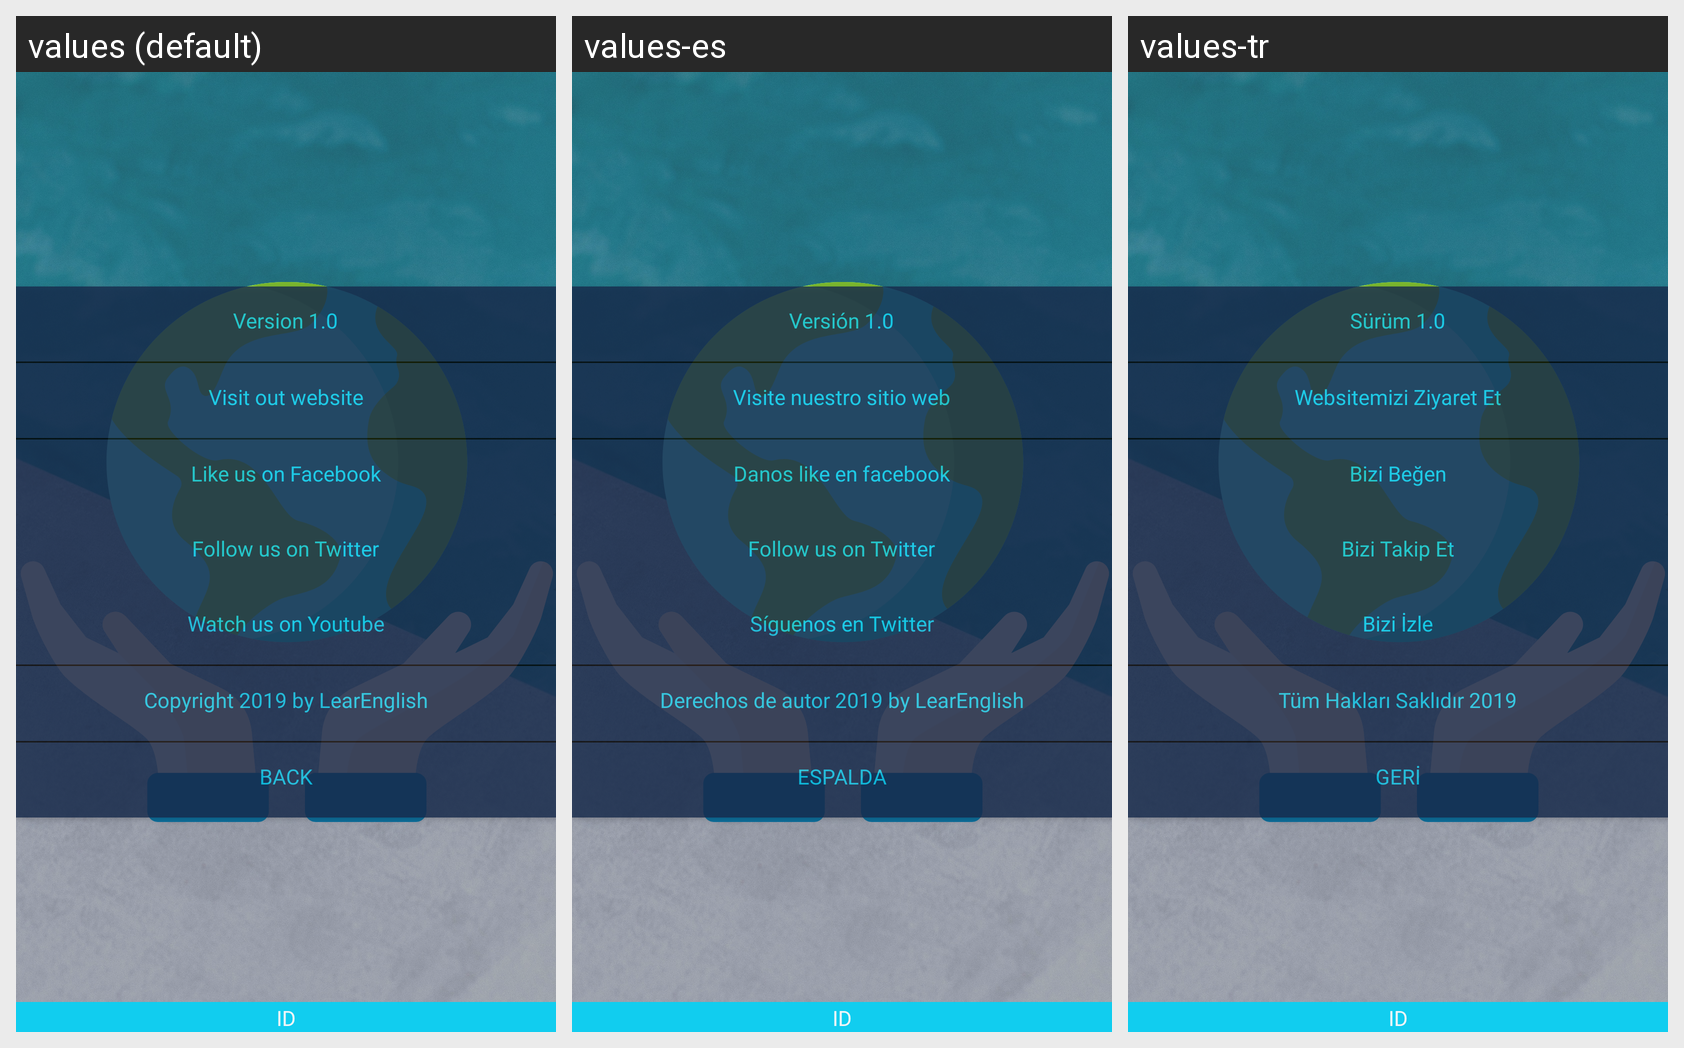

This grid shows one Android layout under several languages. Give, for every string resource on the screen, its name, the default text and each shown locale's text.
Android screen res/layout/activity_about.xml rendered under 3 locales, left to right: values (default), values-es, values-tr. Device: Nexus 5 (rendered at 1080×1920; each locale shown at half size, 540×960, under a caption strip naming it); theme AppTheme.
Strings drawn on this screen, with the default value and each locale's value (text and hints the layout hard-codes, and strings that could not be matched under every locale, appear in the picture but are not listed):

version
  values: Version 1.0
  values-es: Versión 1.0
  values-tr: Sürüm 1.0

visit_out_website
  values: Visit out website
  values-es: Visite nuestro sitio web
  values-tr: Websitemizi Ziyaret Et

like_us_on_facebook
  values: Like us on Facebook
  values-es: Danos like en facebook
  values-tr: Bizi Beğen

follow_us_on_twitter
  values: Follow us on Twitter
  values-es: Follow us on Twitter
  values-tr: Bizi Takip Et

watch_us_on_youtube
  values: Watch us on Youtube
  values-es: Síguenos en Twitter
  values-tr: Bizi İzle

copyright
  values: Copyright 2019 by LearEnglish
  values-es: Derechos de autor 2019 by LearEnglish
  values-tr: Tüm Hakları Saklıdır 2019

back
  values: BACK
  values-es: ESPALDA
  values-tr: GERİ

id
  values: ID
  values-es: ID
  values-tr: ID
